Run: headless pygame with SDL's dummy video driver; simulated clock (each Clock.tick advances the game by its frame time, no real sleeping); random seed 0; keys injected as events and as key.get_pressed() state; no mouse input.
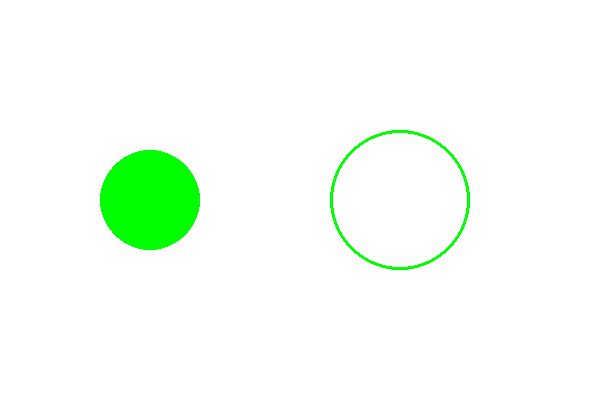
Frame 1 of 4 · flips 1–60 · no input
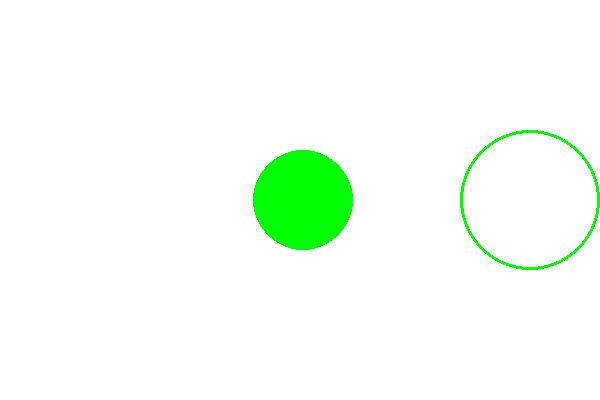
Frame 2 of 4 · flips 61–180 · tapped SPACE, RETURN · held RIGHT (→), D
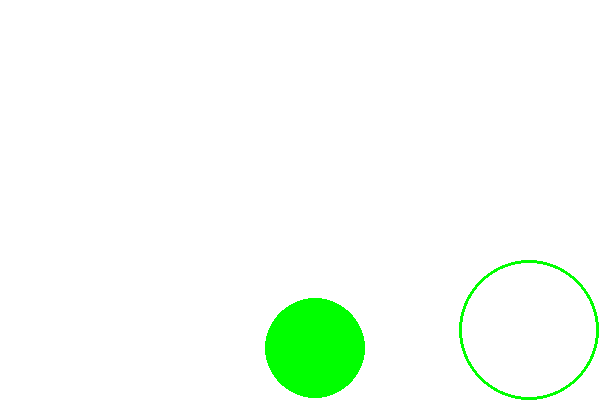
Frame 3 of 4 · flips 181–300 · held DOWN (↓), S
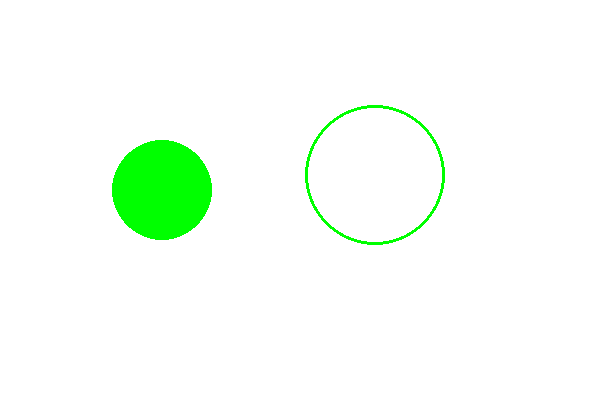
Frame 4 of 4 · flips 301–420 · held LEFT (←), A, UP (↑), W

The pygame program that drew these frames:

import pygame
import sys

pygame.init()

WIDTH, HEIGHT = 600, 400
screen = pygame.display.set_mode((WIDTH, HEIGHT))
pygame.display.set_caption("Inertia Movement")

WHITE = (255, 255, 255)
GREEN = (0, 255, 0)

solid_x, solid_y = 150, 200
hollow_x, hollow_y = 400, 200

solid_radius = 50
hollow_radius = 70

solid_vx, solid_vy = 0, 0
hollow_vx, hollow_vy = 0, 0

acceleration = 600
friction = 0.9
max_speed = 300

clock = pygame.time.Clock()

while True:
    dt = clock.tick(60) / 1000

    for event in pygame.event.get():
        if event.type == pygame.QUIT:
            pygame.quit()
            sys.exit()

    keys = pygame.key.get_pressed()

    if keys[pygame.K_LEFT]:
        solid_vx -= acceleration * dt
    if keys[pygame.K_RIGHT]:
        solid_vx += acceleration * dt
    if keys[pygame.K_UP]:
        solid_vy -= acceleration * dt
    if keys[pygame.K_DOWN]:
        solid_vy += acceleration * dt

    if keys[pygame.K_a]:
        hollow_vx -= acceleration * dt
    if keys[pygame.K_d]:
        hollow_vx += acceleration * dt
    if keys[pygame.K_w]:
        hollow_vy -= acceleration * dt
    if keys[pygame.K_s]:
        hollow_vy += acceleration * dt

    # --- APPLY FRICTION ---
    solid_vx *= friction
    solid_vy *= friction
    hollow_vx *= friction
    hollow_vy *= friction

    # --- LIMIT SPEED ---
    solid_vx = max(-max_speed, min(max_speed, solid_vx))
    solid_vy = max(-max_speed, min(max_speed, solid_vy))
    hollow_vx = max(-max_speed, min(max_speed, hollow_vx))
    hollow_vy = max(-max_speed, min(max_speed, hollow_vy))

    # --- UPDATE POSITIONS ---
    solid_x += solid_vx * dt
    solid_y += solid_vy * dt

    hollow_x += hollow_vx * dt
    hollow_y += hollow_vy * dt

    # --- BOUNDARIES + BOUNCE ---
    if solid_x - solid_radius < 0 or solid_x + solid_radius > WIDTH:
        solid_vx *= -0.7  # bounce + energy loss
    if solid_y - solid_radius < 0 or solid_y + solid_radius > HEIGHT:
        solid_vy *= -0.7

    if hollow_x - hollow_radius < 0 or hollow_x + hollow_radius > WIDTH:
        hollow_vx *= -0.7
    if hollow_y - hollow_radius < 0 or hollow_y + hollow_radius > HEIGHT:
        hollow_vy *= -0.7

    solid_x = max(solid_radius, min(WIDTH - solid_radius, solid_x))
    solid_y = max(solid_radius, min(HEIGHT - solid_radius, solid_y))

    hollow_x = max(hollow_radius, min(WIDTH - hollow_radius, hollow_x))
    hollow_y = max(hollow_radius, min(HEIGHT - hollow_radius, hollow_y))

    screen.fill(WHITE)

    pygame.draw.circle(screen, GREEN, (int(solid_x), int(solid_y)), solid_radius)
    pygame.draw.circle(screen, GREEN, (int(hollow_x), int(hollow_y)), hollow_radius, 3)

    pygame.display.flip()
